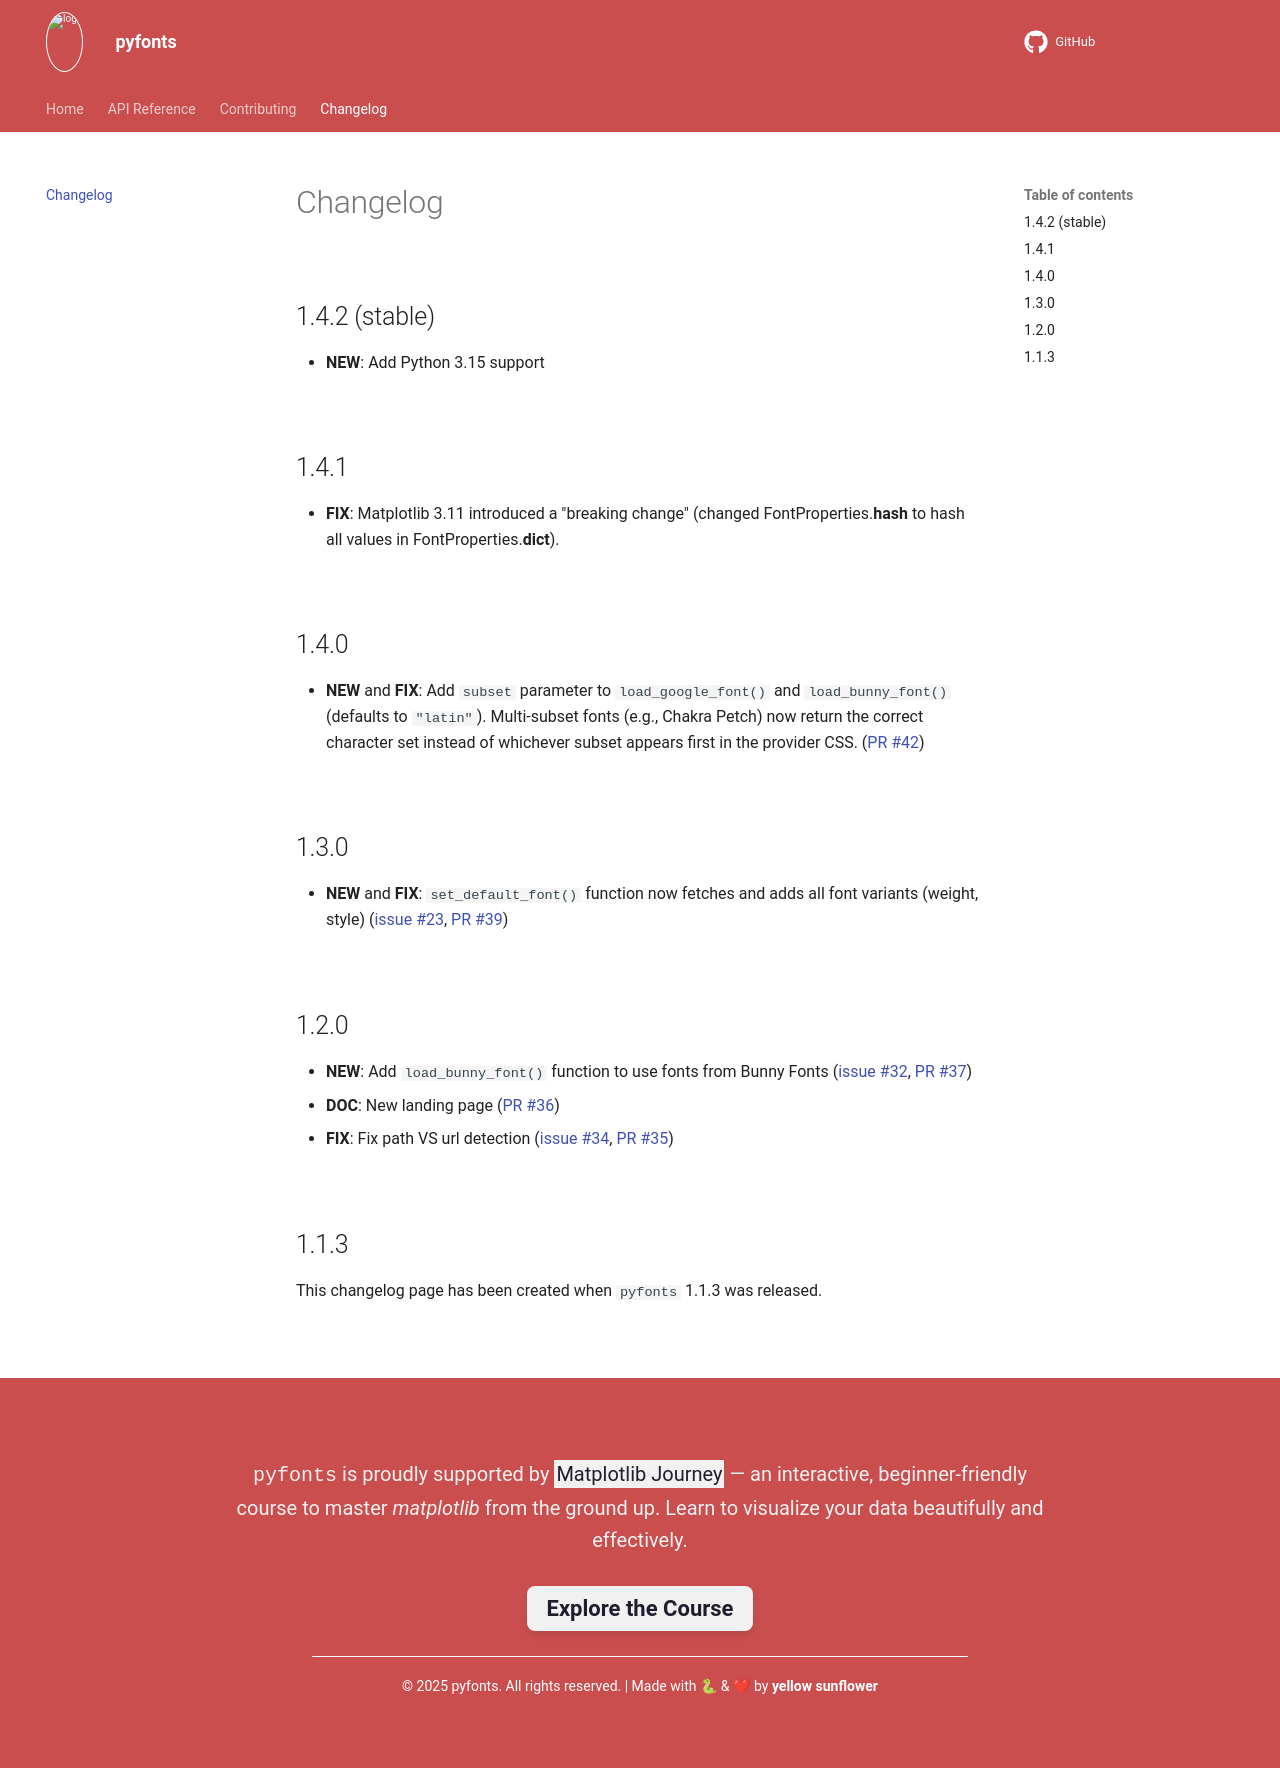

repository: y-sunflower/pyfonts · page: changelog/index.html · generator: mkdocs

## 1.4.2 (stable)

- **NEW**: Add Python 3.15 support

## 1.4.1

- **FIX**: Matplotlib 3.11 introduced a "breaking change" (changed FontProperties.**hash** to hash all values in FontProperties.**dict**).

## 1.4.0

- **NEW** and **FIX**: Add `subset` parameter to `load_google_font()` and `load_bunny_font()` (defaults to `"latin"`). Multi-subset fonts (e.g., Chakra Petch) now return the correct character set instead of whichever subset appears first in the provider CSS. ([PR #42](https://github.com/y-sunflower/pyfonts/pull/42))

## 1.3.0

- **NEW** and **FIX**: `set_default_font()` function now fetches and adds all font variants (weight, style) ([issue #23](https://github.com/y-sunflower/pyfonts/issues/23), [PR #39](https://github.com/y-sunflower/pyfonts/pull/39))

## 1.2.0

- **NEW**: Add `load_bunny_font()` function to use fonts from Bunny Fonts ([issue #32](https://github.com/y-sunflower/pyfonts/issues/32), [PR #37](https://github.com/y-sunflower/pyfonts/pull/37))
- **DOC**: New landing page ([PR #36](https://github.com/y-sunflower/pyfonts/pull/36))
- **FIX**: Fix path VS url detection ([issue #34](https://github.com/y-sunflower/pyfonts/issues/34), [PR #35](https://github.com/y-sunflower/pyfonts/pull/35))

## 1.1.3

This changelog page has been created when `pyfonts` 1.1.3 was released.
